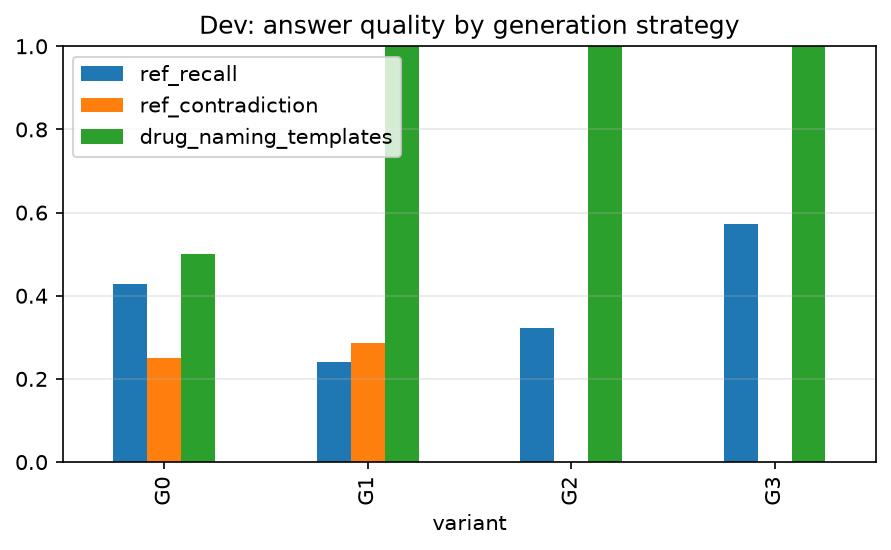

Data behind this chart, as committed beside it:
variant, questions, ref_recall, ref_contradiction, drug_naming_templates, drug_naming_real_treatment_q, non_answer, words_median, latency_median_s
G0, 6.0, 0.4286, 0.25, 0.5, , 0.1667, 119.0, 4.414
G1, 6.0, 0.2411, 0.2857, 1.0, , 0.0, 125.0, 4.822
G2, 6.0, 0.3214, 0.0, 1.0, , 0.0, 118.0, 5.142
G3, 6.0, 0.5714, 0.0, 1.0, , 0.0, 114.5, 5.619
